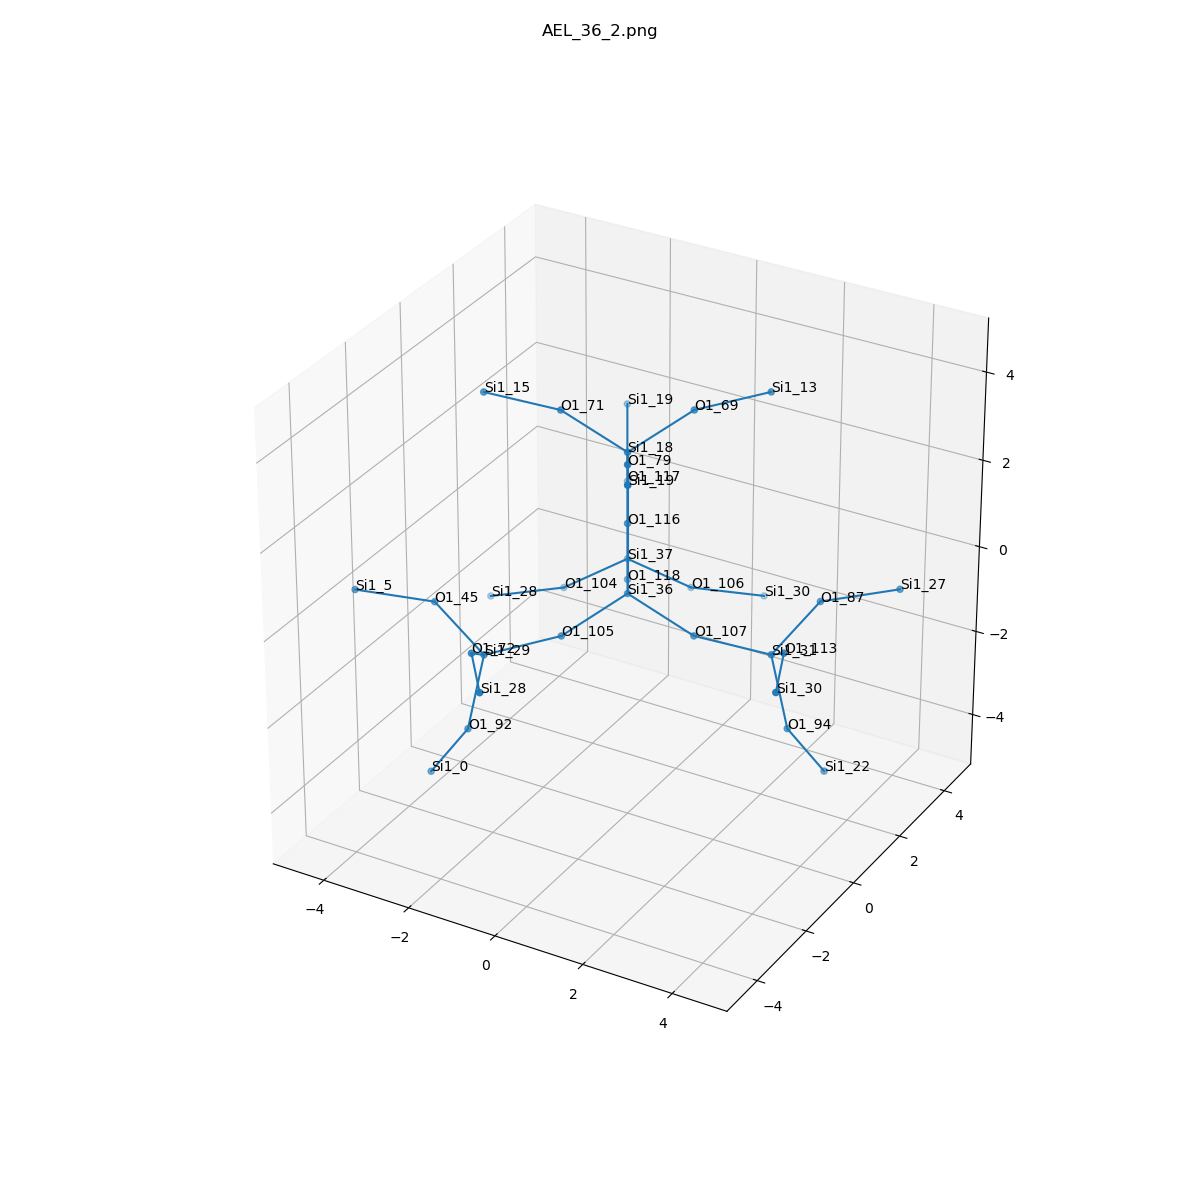

Data behind this chart, as committed beside it:
, neighbor_num, isite, atom, x, y, z, front_index
0, 0, 36, Si1, 0.0, 0.0, 0.0, 
1, 1, 116, O1, 0.0, 0.0, 1.607, 0.0
2, 1, 118, O1, -0.7576, 1.31, -0.5435, 0.0
3, 1, 107, O1, 1.517, 1.6653345369377348e-16, -0.5385, 0.0
4, 1, 105, O1, -0.7562, -1.315, -0.5385, 0.0
5, 2, 18, Si1, -1.1102230246251565e-16, 1.1102230246251565e-16, 3.214, 1.0
6, 2, 37, Si1, -1.537, 2.657, -0.9436, 2.0
7, 2, 31, Si1, 3.085, 0.3291, -0.6789, 3.0
8, 2, 29, Si1, -1.824, -2.51, -0.6789, 4.0
9, 3, 69, O1, 0.7562, 1.315, 3.753, 5.0
10, 3, 71, O1, -1.517, 3.3306690738754696e-16, 3.753, 5.0
11, 3, 79, O1, 0.7576, -1.31, 3.757, 5.0
12, 3, 117, O1, -1.989, 3.439, 0.386, 6.0
13, 3, 106, O1, -0.5639, 3.597, -1.816, 6.0
14, 3, 104, O1, -2.837, 2.282, -1.816, 6.0
15, 3, 94, O1, 3.512, 0.2571, -2.23, 7.0
16, 3, 113, O1, 3.937, -0.7468, 0.1629, 7.0
17, 3, 87, O1, 3.384, 1.806, -0.1109, 7.0
18, 3, 92, O1, -1.974, -2.916, -2.23, 8.0
19, 3, 45, O1, -3.253, -2.033, -0.1109, 8.0
20, 3, 72, O1, -1.316, -3.785, 0.1629, 8.0
21, 4, 13, Si1, 1.824, 2.51, 3.893, 9.0
22, 4, 15, Si1, -3.085, -0.3291, 3.893, 10.0
23, 4, 19, Si1, 1.537, -2.657, 4.158, 11.0
24, 4, 19, Si1, -2.441, 4.22, 1.716, 12.0
25, 4, 30, Si1, 0.5863, 4.65, -2.213, 13.0
26, 4, 28, Si1, -4.323, 1.81, -2.213, 14.0
27, 4, 22, Si1, 3.928, 1.083, -3.549, 15.0
28, 4, 30, Si1, 4.565, -2.228, 0.229, 16.0
29, 4, 27, Si1, 4.655, 2.781, 0.05075, 17.0
30, 4, 0, Si1, -2.897, -2.866, -3.549, 18.0
31, 4, 5, Si1, -4.732, -2.649, 0.05075, 19.0
32, 4, 28, Si1, -0.3445, -5.068, 0.229, 20.0
